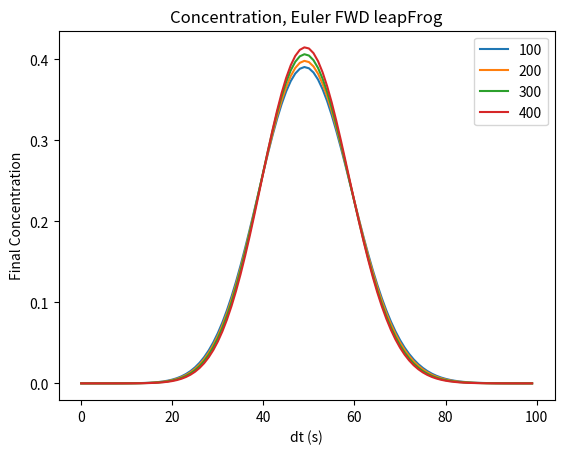
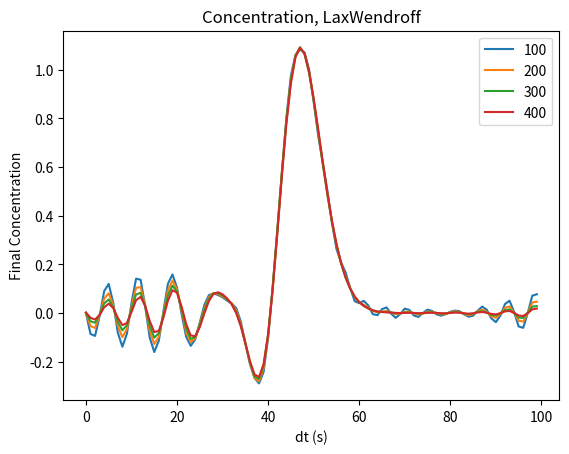

Write Python code to recreate these figures, in order.
#second numerics exercise
import numpy as np
import matplotlib.pyplot as plt

#vars
##Sim choices
schemeFlag = "leapFrog"

u0 = 0.01 #10/1000 # km/s but 5km/min seems pretty fast, that's 300km/hr...
c0 = 1
L = 2500 #km

#Default dx = 25km, dckdt overflow occurs for dt > 1000s
dx = 25 #km
#for the loop over dx's to see the effect on the schemes
rangeMax = 500
dxRange = np.arange(100, rangeMax, 100, dtype=int)

dt = 100 #s default 300
dtRangeMax = 500
dtRange = np.arange(100, rangeMax, 100, dtype=int)

ridx = 1375
cidx = 1250
lidx = 1125


##Number of dt, 1 cycle
nt_len =  int((L/u0)/dt)
sigma = u0 * dt/dx #$\leq$ 1

##array setup
t_hour = np.linspace(0, dt/3600 * (nt_len), nt_len + 1)
t_axis = np.linspace(0, dt * nt_len, nt_len + 1)
x_axis = np.linspace(0 + dx/2, L-dx/2, int(L/dx))

u0_tracer_c = np.mod(cidx + u0 * t_axis, L)
u0_tracer_l = np.mod(lidx + u0 * t_axis, L)
u0_tracer_r = np.mod(ridx + u0 * t_axis, L)


#FUNCy town
##Diffusion and dispersion
def EulerUpwind(dx,dt,nt_len):
    nx_len = int(L/dx)
    c_sol = np.zeros((nt_len + 1,nx_len))
    pulse_st_idx = int(np.floor(lidx/dx + 1)-1)
    pulse_ed_idx = int(np.ceil(ridx/dx)-1)
    c_sol[0,pulse_st_idx:pulse_ed_idx + 1] = c0 * np.ones((1,pulse_ed_idx-pulse_st_idx + 1))
    for n in range(1,nt_len + 1):
        c_sol[n,:] = c_sol[n-1,:] - sigma * (c_sol[n-1,:]-np.roll(c_sol[n-1,:],1))
    return c_sol

##diffusion
def LaxWendroff(dx,dt,nt_len):
    nx_len = int(L/dx)
    c_sol = np.zeros((nt_len + 1,nx_len))
    pulse_st_idx = int(np.floor(lidx/dx + 1)-1)
    pulse_ed_idx = int(np.ceil(ridx/dx)-1)
    c_sol[0,pulse_st_idx:pulse_ed_idx + 1] = c0 * np.ones((1,pulse_ed_idx-pulse_st_idx + 1))
    for n in range(1,nt_len + 1):
        c_sol[n,:] = c_sol[n-1,:] - sigma/2 * (np.roll(c_sol[n-1,:],-1)-np.roll(c_sol[n-1,:],1)) + np.power(sigma,2)/2 * (np.roll(c_sol[n-1,:],-1)-2 * c_sol[n-1,:] + np.roll(c_sol[n-1,:],1))
    return c_sol

#spectral derivative
def dckdt(cks0):
    ks = np.arange(0, np.size(cks0))
    return -u0 * cks0 * 1j * 2 * np.pi * ks / L

def Forward(vec0, func, dt, type):
	#local vars in your area lookin to compute
    dvecdt0 = func(vec0)
    vec1_ = vec0 + dvecdt0 * dt
    vec1 =  vec1_

    #specifying scheme flag
    if type != 'leapFrog':
        dvecdt1_ = func(vec1_)
        if type == 'Matsuno':
            vec1 = vec0 + (0 * dvecdt0 + 1 * dvecdt1_) * dt
        elif type == 'Heun':
            vec1 = vec0 + (0.5 * dvecdt0 + 0.5 * dvecdt1_) * dt
    return vec1


#spectral with numpy's fft alg
def Spectral(dx, dt, nt_len):
	nx_len = int(L / dx)
	nj_len = nx_len # // 2 + 1  # Include Nyquist component

	# Arrays for the transform
	c_sol = np.zeros((nt_len + 1, nx_len))
	ck_sol = np.zeros((nt_len + 1, nj_len), dtype=complex)

	#c_sol init stuff
	pulse_st_idx = int(np.floor(lidx/dx + 1)-1)
	pulse_ed_idx = int(np.ceil(ridx/dx)-1)
	c_sol[0, pulse_st_idx:pulse_ed_idx + 1] = c0 * np.ones((1,pulse_ed_idx-pulse_st_idx + 1))


	# Wavenumber
	k = np.fft.fftfreq(nx_len) * (2 * np.pi / L)

	# Initial condition in spectral space
	ck_sol[0, :] = np.fft.fft(c_sol[0, :]) * dx / (nj_len - 1)

	for n in range(1, nt_len + 1):
		# Time evolution in spectral space using Forward func
		ck_sol[n, :] = Forward(ck_sol[n-1, :], dckdt, dt, schemeFlag)

		# Back to real space
		c_sol[n, :] = np.real(np.fft.ifft(ck_sol[n, :] * (nj_len - 1) / dx))

	return c_sol




#calls
c_sol_euler = EulerUpwind(dx,dt,nt_len)
c_sol_LaxWendroff = LaxWendroff(dx,dt,nt_len)



# #plots
# ##euler concentration plat
# plt.figure("eulerC")
# plt.title("euler concentration, dx = "+str(dx))
# plt.plot(x_axis, c_sol_euler[0,:], "o-r", label="0")
# plt.plot(x_axis, c_sol_euler[100,:], "o-g", label="100")
# plt.plot(x_axis, c_sol_euler[200,:], "o-b", label="200")
# plt.plot(x_axis, c_sol_euler[500,:], "o-c", label="500")
# plt.plot(x_axis, c_sol_euler[1000,:], "o-m", label="1000")
# plt.plot(x_axis, c_sol_euler[1500,:], "o-y", label="1500")
# plt.plot(x_axis, c_sol_euler[2000,:], "o-k", label="2000")
# plt.xlabel('x\n(km)')
# plt.ylabel('$C$\n($C_{0}$)')
# plt.legend(loc="upper left")

# ##laxWen con plot
# plt.figure("laxWenC")
# plt.title("laxWen concen. dx = "+str(dx))
# plt.plot(x_axis, c_sol_LaxWendroff[0,:], "o-r", label="0")
# plt.plot(x_axis, c_sol_LaxWendroff[10,:], "o-g", label="10")
# plt.plot(x_axis, c_sol_LaxWendroff[50,:], "o-b", label="50")
# plt.plot(x_axis, c_sol_LaxWendroff[200,:], "o-c", label="200")
# plt.plot(x_axis, c_sol_LaxWendroff[500,:], "o-m", label="500")
# plt.plot(x_axis, c_sol_LaxWendroff[1500,:], "o-y", label="1500")
# plt.plot(x_axis, c_sol_LaxWendroff[2000,:], "o-k", label="2000")
# plt.xlabel('x\n(km)')
# plt.ylabel('$C$\n($C_{0}$)')
# plt.legend()


# #Euler Hovmoller diagram
# plt.figure("eulerHov")
# plt.title("Hovmoller diagram, dx = " + str(dx) +"\nEuler method forward in time and space")

# #normalize the colormap
# cmin = np.amin(c_sol_euler)
# cmax = np.amax(c_sol_euler)

# #make the grid for the trace lines
# xx, tt = np.meshgrid(x_axis, t_axis)

# #plot the results
# colorMesh  = plt.pcolormesh(xx, tt, c_sol_euler, cmap="ocean", vmin=cmin, vmax=cmax)

# #add the trace lines
# tracerline1_c = plt.plot(u0_tracer_c[np.where(u0_tracer_c > cidx)[0]], t_axis[np.where(u0_tracer_c > cidx)[0]], color='r', lw=3)
# tracerline2_c = plt.plot(u0_tracer_c[np.where(u0_tracer_c < cidx)[0]], t_axis[np.where(u0_tracer_c < cidx)[0]], color='r', lw=3)

# colorBar = plt.colorbar(colorMesh)
# colorBar.set_label(label='\n$C$\n($C_{0}$)')
# plt.xlabel('x\n(km)')
# plt.ylabel('time\n(s)')



# #Lax-Wendroff Hovmoller diagram
# plt.figure("laxWendHov")
# plt.title('Hovmoller diagram, dx = ' +str(dx)+' Lax-Wendroff')

# #normalize the colormap
# cmin = np.amin(c_sol_LaxWendroff)
# cmax = np.amax(c_sol_LaxWendroff)

# xx, tt = np.meshgrid(x_axis, t_axis)
# laxColorMesh = plt.pcolormesh(xx, tt, c_sol_LaxWendroff, cmap="ocean",  vmin=cmin, vmax=cmax)
# tracerline1_c = plt.plot(u0_tracer_c[np.where(u0_tracer_c > cidx)[0]], t_axis[np.where(u0_tracer_c > cidx)[0]], color='r', lw=3)
# tracerline2_c = plt.plot(u0_tracer_c[np.where(u0_tracer_c < cidx)[0]], t_axis[np.where(u0_tracer_c < cidx)[0]], color='r', lw=3)

# #colorBar setup
# laxColorBarf = plt.colorbar(laxColorMesh)
# laxColorBarf.set_label('\n$C$\n($C_{0}$)')
# plt.xlabel('x\n(km)')
# plt.ylabel('time\n(s)')



# # Plotting separate figures for each scheme
# plt.figure("eulerDX")

# ## Loop over dx values
# for dx in dxRange:

# 	print(dx)
# 	# Calculate sigma based on the current dx
# 	sigma = u0 * dt / dx

# 	# Calculate solution for Euler 
# 	c_sol_euler = EulerUpwind(dx, dt, nt_len)

# 	# Plot Euler solutions
# 	plt.plot(c_sol_euler[-1, :], label=dx)
# plt.xlabel("dx (km)")
# plt.ylabel("Final Concentration")
# plt.title("Concentration, Euler FWD " + schemeFlag)
# plt.legend()



# # Plotting separate figures for each scheme
# plt.figure("LaxWendroffDX")

# ## Loop over dx values
# for dx in dxRange:

# 	print(dx)
# 	# Calculate sigma based on the current dx
# 	sigma = u0 * dt / dx

# 	# Calculate solution for Euler 
# 	c_sol_laxw = LaxWendroff(dx, dt, nt_len)


# 	# Plot final concentration
# 	plt.plot(c_sol_laxw[-1, :], label=dx)
# plt.xlabel("dx (km)")
# plt.ylabel("Final Concentration")
# plt.title("Concentration, LaxWendroff")
# plt.legend()




# Plotting separate figures for each scheme
plt.figure("eulerDT")

## Loop over dx values
for dt in dtRange:
	nt_len =  int((L/u0)/dt)

	# Calculate sigma based on the current dx
	sigma = u0 * dt / dx

	# Calculate solution for Euler 
	c_sol_euler = EulerUpwind(dx, dt, nt_len)

	# Plot Euler solutions
	plt.plot(c_sol_euler[-1, :], label=dt)
plt.xlabel("dt (s)")
plt.ylabel("Final Concentration")
plt.title("Concentration, Euler FWD " + schemeFlag)
plt.legend()



# Plotting separate figures for each scheme
plt.figure("LaxWendroffDT")

## Loop over dx values
for dt in dtRange:
	nt_len =  int((L/u0)/dt)

	# Calculate sigma based on the current dx
	sigma = u0 * dt / dx

	# Calculate solution for Euler 
	c_sol_laxw = LaxWendroff(dx, dt, nt_len)


	# Plot final concentration
	plt.plot(c_sol_laxw[-1, :], label=dt)
plt.xlabel("dt (s)")
plt.ylabel("Final Concentration")
plt.title("Concentration, LaxWendroff")
plt.legend()


#spectral stuff brushed under the rug
#print(Spectral(dx,dt,nt_len))
#c_sol_Spectral = Spectral(dx,dt,nt_len)

# ##Spectral con plot
# plt.figure("SpectralC " + schemeFlag)
# plt.title("SpectralC " + schemeFlag)
# plt.plot(x_axis, c_sol_Spectral[0,:], "o-r", label="0")
# plt.plot(x_axis, c_sol_Spectral[10,:], "o-b", label="10")
# plt.plot(x_axis, c_sol_Spectral[20,:], "o-g", label="20")
# plt.plot(x_axis, c_sol_Spectral[50,:], "o-c", label="50")
# plt.plot(x_axis, c_sol_Spectral[100,:], "o-m", label="100")
# plt.xlabel('x\n(km)')
# plt.ylabel('$C$\n($C_{0}$)')
# plt.legend()

# #Spectral Hovmoller diagram
# plt.figure("SpectralHov_" + schemeFlag)
# plt.title('Hovmoller diagram, Spectral, ' + schemeFlag)

# #normalize the colormap
# cmin = np.amin(c_sol_Spectral)
# cmax = np.amax(c_sol_Spectral)

# xx, tt = np.meshgrid(x_axis, t_axis)
# colourMesh = plt.pcolormesh(xx, tt, c_sol_Spectral, cmap = "ocean", vmin=cmin, vmax=cmax)
# tracerline1_c = plt.plot(u0_tracer_c[np.where(u0_tracer_c > cidx)[0]], t_axis[np.where(u0_tracer_c > cidx)[0]], color='w', lw=3)
# tracerline2_c = plt.plot(u0_tracer_c[np.where(u0_tracer_c < cidx)[0]], t_axis[np.where(u0_tracer_c < cidx)[0]], color='w', lw=3)

# #color setup
# cb = plt.colorbar(colourMesh)
# cb.set_label(label='\n$C$\n($C_{0}$)')
# plt.xlabel('x\n(km)')
# plt.ylabel('time\n(s)')


#render plots
plt.show()
